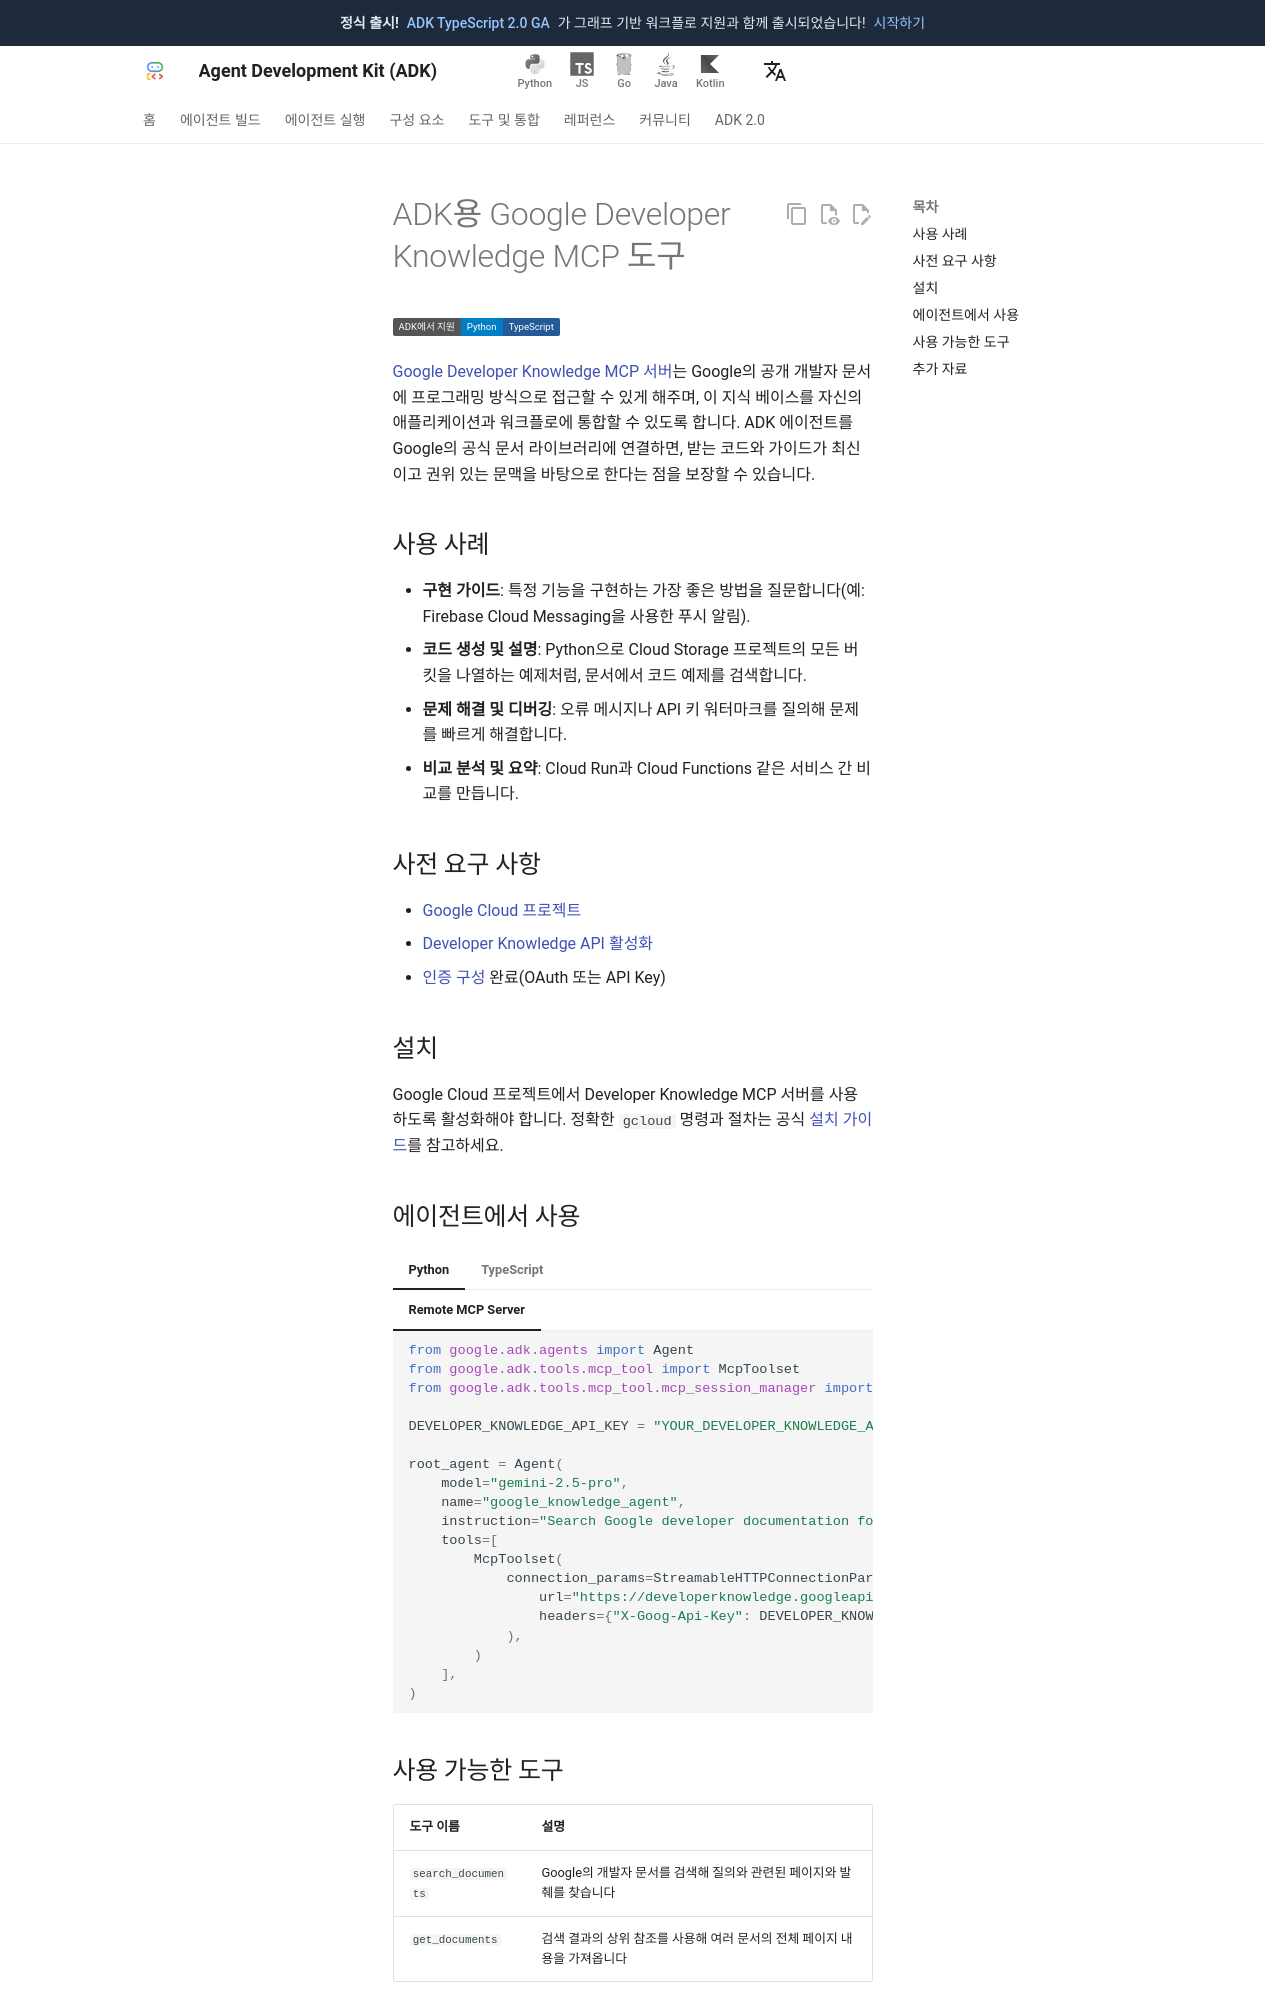

repository: adk-labs/adk-docs · page: ko/integrations/google-developer-knowledge/index.html · generator: mkdocs

---
catalog_title: Google Developer Knowledge
catalog_description: Google의 공식 개발자 문서를 검색해 코드와 가이드를 찾습니다
catalog_icon: /integrations/assets/google-developer-knowledge.png
catalog_tags: ["mcp"]
---

# ADK용 Google Developer Knowledge MCP 도구

<div class="language-support-tag">
  <span class="lst-supported">ADK에서 지원</span><span class="lst-python">Python</span><span class="lst-typescript">TypeScript</span>
</div>

[Google Developer Knowledge MCP 서버](https://developers.google.com/knowledge/mcp)는
Google의 공개 개발자 문서에 프로그래밍 방식으로 접근할 수 있게 해주며,
이 지식 베이스를 자신의 애플리케이션과 워크플로에 통합할 수 있도록 합니다.
ADK 에이전트를 Google의 공식 문서 라이브러리에 연결하면, 받는 코드와 가이드가 최신이고
권위 있는 문맥을 바탕으로 한다는 점을 보장할 수 있습니다.

## 사용 사례

- **구현 가이드**: 특정 기능을 구현하는 가장 좋은 방법을 질문합니다(예: Firebase Cloud Messaging을 사용한 푸시 알림).
- **코드 생성 및 설명**: Python으로 Cloud Storage 프로젝트의 모든 버킷을 나열하는 예제처럼, 문서에서 코드 예제를 검색합니다.
- **문제 해결 및 디버깅**: 오류 메시지나 API 키 워터마크를 질의해 문제를 빠르게 해결합니다.
- **비교 분석 및 요약**: Cloud Run과 Cloud Functions 같은 서비스 간 비교를 만듭니다.

## 사전 요구 사항

- [Google Cloud 프로젝트](https://developers.google.com/workspace/guides/create-project)
- [Developer Knowledge API 활성화](https://console.cloud.google.com/start/api?id=developerknowledge.googleapis.com)
- [인증 구성](https://developers.google.com/knowledge/mcp#authentication) 완료(OAuth 또는 API Key)

## 설치

Google Cloud 프로젝트에서 Developer Knowledge MCP 서버를 사용하도록 활성화해야 합니다.
정확한 `gcloud` 명령과 절차는 공식 [설치 가이드](https://developers.google.com/knowledge/mcp#installation)를 참고하세요.
